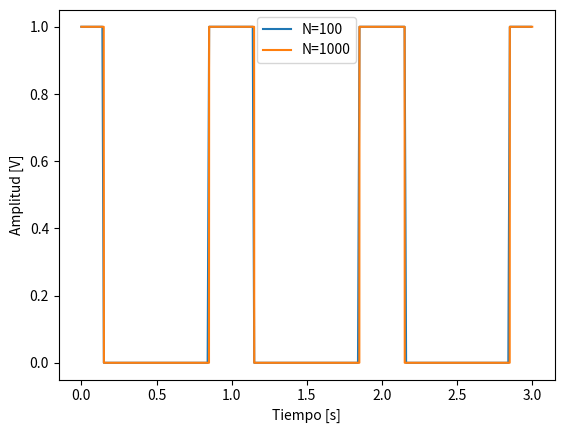

The matplotlib source for this figure:
'''
A partir de una versión discreta de la señal del ejercicio 1 (ciclo activo de 50%), calcule numéricamente una estimación de los primeros 5 coeficientes de la serie trigonométrica de 
Fourier. 
Haga esto utilizando primero 100 muestras por período y luego repita para 1000 muestras por 
período.  Compare con los valores teóricos mostrando en una gráfica el espectro teórico y el 
calculado numéricamente para cada uno de los dos casos.  
'''

import numpy as np
import matplotlib.pyplot as plt

# Parámetros de la señal
ciclos = 3
T = 1  # Período
D = 0.3  # Ciclo activo del 50%
N1 = 100  # Número de muestras por período (caso 1)
N2 = 1000  # Número de muestras por período (caso 2)

# Muestreo
f_sampling_1 = N1
f_sampling_2 = N2

sampling_time_1 = np.arange(0, ciclos*T, 1/f_sampling_1)
sampling_time_2 = np.arange(0, ciclos*T, 1/f_sampling_2)



# Generación de señales discretas (onda cuadrada)
square_wave_1 = []
for t in sampling_time_1:
    tau = (t + T/2) % T - T/2 

    if abs(tau) <= D*T/2: #centrado en la mitad del pulso activo
        square_wave_1.append(1)
    else:
        square_wave_1.append(0)
square_wave_1 = np.array(square_wave_1)

square_wave_2 = []
for t in sampling_time_2:
    tau = (t + T/2) % T - T/2 

    if abs(tau) <= D*T/2: 
        square_wave_2.append(1)
    else:
        square_wave_2.append(0)
square_wave_2 = np.array(square_wave_2)



# ----- Fourier ------------------------- #
from dataclasses import dataclass, field
import math

@dataclass
class FourierCoefficients:
    a0: float = 0.0
    an: list = field(default_factory=list)
    bn: list = field(default_factory=list)




#visualización de señales
plt.plot(sampling_time_1, square_wave_1, label='N=100')
plt.plot(sampling_time_2, square_wave_2, label='N=1000')
plt.xlabel("Tiempo [s]")
plt.ylabel("Amplitud [V]")
plt.legend()
#plt.grid()
plt.show()
